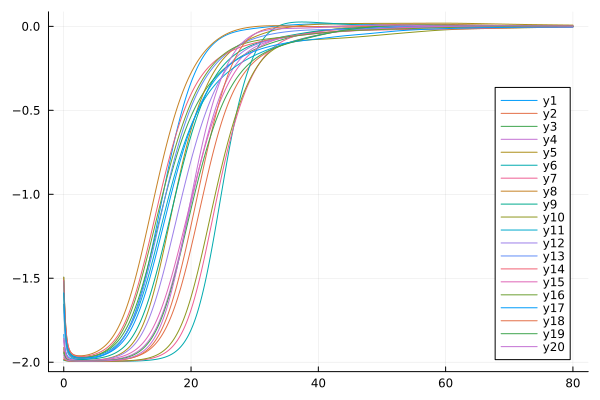

The file beside this chart, header and first rows:
flowtime, whM3R1, whM3R2, whM3R3, whM3R4, whM3R5, whM3R6, whM3R7, whM3R8, whM3R9, whM3R10, whM3R11, whM3R12, whM3R13, whM3R14, whM3R15, whM3R16, whM3R17, whM3R18, whM3R19, whM3R20
0.0, -1.835, -1.936, -1.493, -1.921, -1.912, -1.989, -1.983, -1.495, -1.655, -1.985, -1.515, -1.869, -1.658, -1.512, -1.858, -1.59, -1.587, -1.974, -1.943, -1.96
0.1, -1.883, -1.955, -1.629, -1.946, -1.94, -1.99, -1.986, -1.617, -1.752, -1.987, -1.649, -1.912, -1.764, -1.625, -1.901, -1.703, -1.701, -1.98, -1.96, -1.971
0.2, -1.914, -1.967, -1.726, -1.961, -1.957, -1.991, -1.988, -1.711, -1.82, -1.989, -1.745, -1.938, -1.833, -1.713, -1.928, -1.783, -1.78, -1.984, -1.97, -1.978
0.3, -1.935, -1.974, -1.793, -1.97, -1.968, -1.991, -1.989, -1.779, -1.866, -1.99, -1.811, -1.954, -1.877, -1.778, -1.946, -1.838, -1.834, -1.986, -1.976, -1.982
0.4, -1.948, -1.979, -1.841, -1.976, -1.974, -1.992, -1.99, -1.828, -1.898, -1.991, -1.856, -1.964, -1.906, -1.825, -1.958, -1.875, -1.872, -1.988, -1.981, -1.985
0.5, -1.957, -1.982, -1.874, -1.98, -1.979, -1.992, -1.991, -1.862, -1.92, -1.991, -1.887, -1.971, -1.925, -1.859, -1.966, -1.901, -1.898, -1.989, -1.984, -1.987
0.6, -1.964, -1.984, -1.897, -1.982, -1.982, -1.992, -1.992, -1.887, -1.935, -1.992, -1.908, -1.976, -1.939, -1.884, -1.971, -1.92, -1.916, -1.99, -1.986, -1.988
0.7, -1.969, -1.986, -1.914, -1.985, -1.984, -1.993, -1.992, -1.905, -1.946, -1.992, -1.923, -1.979, -1.948, -1.903, -1.975, -1.933, -1.93, -1.991, -1.987, -1.989
0.8, -1.972, -1.987, -1.927, -1.986, -1.986, -1.993, -1.992, -1.918, -1.954, -1.993, -1.934, -1.981, -1.955, -1.917, -1.978, -1.943, -1.94, -1.991, -1.988, -1.99
0.9, -1.975, -1.988, -1.936, -1.987, -1.987, -1.993, -1.993, -1.927, -1.96, -1.993, -1.943, -1.983, -1.96, -1.927, -1.981, -1.95, -1.947, -1.992, -1.989, -1.991
1.0, -1.977, -1.989, -1.943, -1.988, -1.988, -1.993, -1.993, -1.935, -1.965, -1.993, -1.949, -1.985, -1.964, -1.935, -1.982, -1.955, -1.953, -1.992, -1.99, -1.991
1.1, -1.978, -1.99, -1.949, -1.989, -1.988, -1.994, -1.993, -1.941, -1.968, -1.993, -1.953, -1.986, -1.967, -1.941, -1.984, -1.959, -1.957, -1.992, -1.99, -1.992
1.2, -1.979, -1.99, -1.953, -1.989, -1.989, -1.994, -1.993, -1.945, -1.971, -1.993, -1.957, -1.986, -1.969, -1.946, -1.985, -1.963, -1.961, -1.993, -1.991, -1.992
1.3, -1.98, -1.991, -1.957, -1.99, -1.989, -1.994, -1.994, -1.949, -1.973, -1.994, -1.96, -1.987, -1.971, -1.95, -1.986, -1.965, -1.963, -1.993, -1.991, -1.992
1.4, -1.981, -1.991, -1.959, -1.99, -1.99, -1.994, -1.994, -1.952, -1.975, -1.994, -1.962, -1.988, -1.972, -1.953, -1.986, -1.967, -1.966, -1.993, -1.991, -1.993
1.5, -1.982, -1.991, -1.962, -1.991, -1.99, -1.994, -1.994, -1.954, -1.977, -1.994, -1.964, -1.988, -1.974, -1.956, -1.987, -1.969, -1.967, -1.993, -1.992, -1.993
1.6, -1.982, -1.992, -1.964, -1.991, -1.99, -1.994, -1.994, -1.956, -1.978, -1.994, -1.966, -1.989, -1.975, -1.958, -1.987, -1.97, -1.969, -1.993, -1.992, -1.993
1.7, -1.983, -1.992, -1.965, -1.991, -1.99, -1.994, -1.994, -1.957, -1.979, -1.994, -1.967, -1.989, -1.975, -1.96, -1.988, -1.971, -1.97, -1.993, -1.992, -1.993
1.8, -1.983, -1.992, -1.966, -1.991, -1.991, -1.994, -1.994, -1.958, -1.979, -1.994, -1.968, -1.989, -1.976, -1.961, -1.988, -1.972, -1.971, -1.994, -1.992, -1.993
1.9, -1.983, -1.992, -1.967, -1.991, -1.991, -1.995, -1.994, -1.959, -1.98, -1.994, -1.969, -1.989, -1.977, -1.962, -1.988, -1.973, -1.972, -1.994, -1.992, -1.993
2.0, -1.983, -1.992, -1.968, -1.992, -1.991, -1.995, -1.994, -1.96, -1.981, -1.994, -1.969, -1.989, -1.977, -1.963, -1.989, -1.974, -1.973, -1.994, -1.993, -1.993
2.1, -1.983, -1.992, -1.969, -1.992, -1.991, -1.995, -1.994, -1.961, -1.981, -1.994, -1.97, -1.99, -1.977, -1.964, -1.989, -1.974, -1.973, -1.994, -1.993, -1.994
2.2, -1.984, -1.993, -1.969, -1.992, -1.991, -1.995, -1.995, -1.961, -1.982, -1.995, -1.97, -1.99, -1.978, -1.964, -1.989, -1.974, -1.974, -1.994, -1.993, -1.994
2.3, -1.984, -1.993, -1.97, -1.992, -1.991, -1.995, -1.995, -1.962, -1.982, -1.995, -1.971, -1.99, -1.978, -1.965, -1.989, -1.975, -1.974, -1.994, -1.993, -1.994
2.4, -1.984, -1.993, -1.97, -1.992, -1.991, -1.995, -1.995, -1.962, -1.982, -1.995, -1.971, -1.99, -1.978, -1.965, -1.989, -1.975, -1.975, -1.994, -1.993, -1.994
2.5, -1.984, -1.993, -1.97, -1.992, -1.991, -1.995, -1.995, -1.962, -1.982, -1.995, -1.971, -1.99, -1.978, -1.966, -1.99, -1.975, -1.975, -1.994, -1.993, -1.994
2.6, -1.983, -1.993, -1.971, -1.992, -1.991, -1.995, -1.995, -1.962, -1.983, -1.995, -1.971, -1.99, -1.978, -1.966, -1.99, -1.975, -1.975, -1.994, -1.993, -1.994
2.7, -1.983, -1.993, -1.971, -1.992, -1.991, -1.995, -1.995, -1.962, -1.983, -1.995, -1.972, -1.99, -1.978, -1.966, -1.99, -1.975, -1.975, -1.994, -1.993, -1.994
2.8, -1.983, -1.993, -1.971, -1.992, -1.991, -1.995, -1.995, -1.962, -1.983, -1.995, -1.972, -1.99, -1.978, -1.966, -1.99, -1.975, -1.975, -1.994, -1.993, -1.994
2.9, -1.983, -1.993, -1.971, -1.992, -1.991, -1.995, -1.995, -1.961, -1.983, -1.995, -1.972, -1.99, -1.978, -1.966, -1.99, -1.974, -1.975, -1.994, -1.993, -1.994
3.0, -1.983, -1.993, -1.971, -1.992, -1.991, -1.995, -1.995, -1.961, -1.983, -1.995, -1.971, -1.99, -1.978, -1.966, -1.99, -1.974, -1.975, -1.994, -1.993, -1.994
3.1, -1.983, -1.993, -1.97, -1.992, -1.991, -1.995, -1.995, -1.961, -1.983, -1.995, -1.971, -1.99, -1.978, -1.965, -1.99, -1.974, -1.975, -1.994, -1.993, -1.994
3.2, -1.982, -1.993, -1.97, -1.992, -1.991, -1.995, -1.995, -1.96, -1.983, -1.995, -1.971, -1.99, -1.978, -1.965, -1.99, -1.974, -1.975, -1.994, -1.993, -1.994
3.3, -1.982, -1.993, -1.97, -1.992, -1.991, -1.995, -1.995, -1.96, -1.983, -1.995, -1.971, -1.99, -1.977, -1.965, -1.99, -1.973, -1.975, -1.994, -1.993, -1.994
3.4, -1.982, -1.993, -1.97, -1.992, -1.991, -1.995, -1.995, -1.959, -1.983, -1.995, -1.971, -1.99, -1.977, -1.964, -1.99, -1.973, -1.975, -1.994, -1.993, -1.994
3.5, -1.981, -1.993, -1.969, -1.992, -1.99, -1.995, -1.995, -1.958, -1.983, -1.995, -1.97, -1.99, -1.977, -1.964, -1.99, -1.972, -1.975, -1.994, -1.993, -1.994
3.6, -1.981, -1.993, -1.969, -1.992, -1.99, -1.995, -1.995, -1.958, -1.983, -1.995, -1.97, -1.99, -1.976, -1.964, -1.99, -1.972, -1.975, -1.994, -1.993, -1.994
3.7, -1.981, -1.993, -1.969, -1.992, -1.99, -1.995, -1.995, -1.957, -1.982, -1.995, -1.97, -1.99, -1.976, -1.963, -1.99, -1.971, -1.974, -1.994, -1.993, -1.994
3.8, -1.98, -1.993, -1.968, -1.992, -1.99, -1.995, -1.995, -1.956, -1.982, -1.995, -1.969, -1.99, -1.976, -1.962, -1.99, -1.971, -1.974, -1.994, -1.993, -1.994
3.9, -1.98, -1.993, -1.968, -1.992, -1.99, -1.995, -1.995, -1.955, -1.982, -1.995, -1.969, -1.99, -1.975, -1.962, -1.99, -1.97, -1.974, -1.994, -1.993, -1.994
4.0, -1.979, -1.993, -1.967, -1.992, -1.99, -1.995, -1.995, -1.954, -1.982, -1.995, -1.969, -1.989, -1.975, -1.961, -1.989, -1.97, -1.973, -1.994, -1.993, -1.994
4.1, -1.979, -1.993, -1.967, -1.992, -1.99, -1.995, -1.995, -1.953, -1.982, -1.995, -1.968, -1.989, -1.974, -1.96, -1.989, -1.969, -1.973, -1.994, -1.993, -1.994
4.2, -1.978, -1.993, -1.966, -1.992, -1.989, -1.995, -1.995, -1.952, -1.981, -1.995, -1.968, -1.989, -1.974, -1.959, -1.989, -1.968, -1.973, -1.994, -1.993, -1.994
4.3, -1.978, -1.993, -1.965, -1.992, -1.989, -1.995, -1.995, -1.951, -1.981, -1.995, -1.967, -1.989, -1.973, -1.959, -1.989, -1.967, -1.972, -1.994, -1.993, -1.994
4.4, -1.977, -1.993, -1.965, -1.992, -1.989, -1.995, -1.995, -1.949, -1.981, -1.995, -1.966, -1.989, -1.973, -1.958, -1.989, -1.966, -1.972, -1.994, -1.993, -1.994
4.5, -1.977, -1.993, -1.964, -1.992, -1.989, -1.995, -1.995, -1.948, -1.98, -1.995, -1.966, -1.989, -1.972, -1.957, -1.989, -1.965, -1.971, -1.994, -1.993, -1.994
4.6, -1.976, -1.993, -1.963, -1.992, -1.988, -1.995, -1.995, -1.947, -1.98, -1.995, -1.965, -1.988, -1.971, -1.956, -1.989, -1.965, -1.971, -1.994, -1.993, -1.994
4.7, -1.975, -1.993, -1.962, -1.991, -1.988, -1.995, -1.995, -1.945, -1.98, -1.995, -1.964, -1.988, -1.971, -1.955, -1.989, -1.963, -1.97, -1.994, -1.993, -1.994
4.8, -1.974, -1.993, -1.961, -1.991, -1.988, -1.995, -1.995, -1.943, -1.979, -1.995, -1.964, -1.988, -1.97, -1.953, -1.989, -1.962, -1.97, -1.994, -1.993, -1.994
4.9, -1.974, -1.993, -1.96, -1.991, -1.988, -1.995, -1.995, -1.942, -1.979, -1.995, -1.963, -1.988, -1.969, -1.952, -1.988, -1.961, -1.969, -1.994, -1.993, -1.993
5.0, -1.973, -1.993, -1.959, -1.991, -1.987, -1.995, -1.995, -1.94, -1.978, -1.995, -1.962, -1.988, -1.968, -1.951, -1.988, -1.96, -1.968, -1.994, -1.992, -1.993
5.1, -1.972, -1.993, -1.958, -1.991, -1.987, -1.995, -1.995, -1.938, -1.978, -1.995, -1.961, -1.987, -1.967, -1.95, -1.988, -1.959, -1.968, -1.994, -1.992, -1.993
5.2, -1.971, -1.993, -1.957, -1.991, -1.987, -1.995, -1.995, -1.936, -1.977, -1.995, -1.96, -1.987, -1.967, -1.948, -1.988, -1.958, -1.967, -1.994, -1.992, -1.993
5.3, -1.97, -1.992, -1.956, -1.991, -1.986, -1.995, -1.995, -1.934, -1.977, -1.995, -1.959, -1.987, -1.966, -1.947, -1.988, -1.956, -1.966, -1.994, -1.992, -1.993
5.4, -1.969, -1.992, -1.955, -1.991, -1.986, -1.995, -1.995, -1.932, -1.976, -1.995, -1.958, -1.986, -1.965, -1.945, -1.987, -1.955, -1.965, -1.994, -1.992, -1.993
5.5, -1.968, -1.992, -1.954, -1.99, -1.986, -1.995, -1.995, -1.93, -1.976, -1.995, -1.957, -1.986, -1.963, -1.943, -1.987, -1.953, -1.964, -1.994, -1.992, -1.993
5.6, -1.967, -1.992, -1.952, -1.99, -1.985, -1.995, -1.995, -1.928, -1.975, -1.995, -1.956, -1.986, -1.962, -1.942, -1.987, -1.952, -1.963, -1.994, -1.992, -1.993
5.7, -1.966, -1.992, -1.951, -1.99, -1.985, -1.995, -1.995, -1.925, -1.975, -1.995, -1.955, -1.985, -1.961, -1.94, -1.987, -1.95, -1.962, -1.993, -1.992, -1.993
5.8, -1.964, -1.992, -1.949, -1.99, -1.984, -1.995, -1.995, -1.923, -1.974, -1.995, -1.953, -1.985, -1.96, -1.938, -1.986, -1.948, -1.961, -1.993, -1.991, -1.993
5.9, -1.963, -1.992, -1.948, -1.99, -1.984, -1.995, -1.995, -1.92, -1.973, -1.995, -1.952, -1.985, -1.959, -1.936, -1.986, -1.946, -1.96, -1.993, -1.991, -1.993
... 741 more rows
